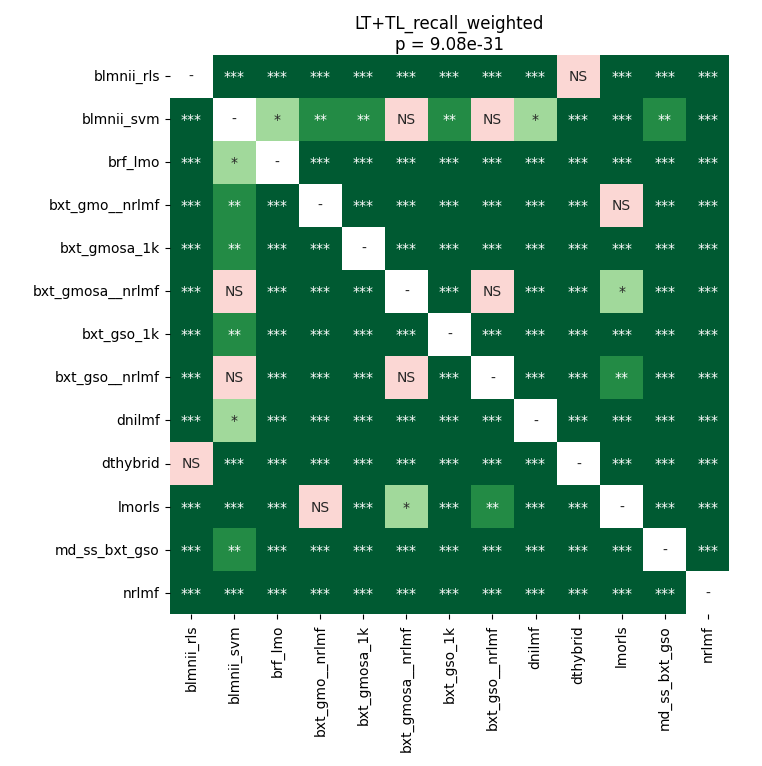

Source data for this figure (header and first rows):
	blmnii_rls	blmnii_svm	brf_lmo	bxt_gmo__nrlmf	bxt_gmosa_1k	bxt_gmosa__nrlmf	bxt_gso_1k	bxt_gso__nrlmf	dnilmf	dthybrid	lmorls	md_ss_bxt_gso	nrlmf
blmnii_rls	1.0	3.719329833984375e-05	3.719329833984375e-05	3.719329833984375e-05	3.719329833984375e-05	3.719329833984375e-05	3.719329833984375e-05	3.719329833984375e-05	3.719329833984375e-05	1.0	3.719329833984375e-05	3.719329833984375e-05	3.719329833984375e-05
blmnii_svm	3.719329833984375e-05	1.0	0.01009	0.001551	0.001925	0.05999	0.002415	0.05999	0.04128	3.719329833984375e-05	0.0009317	0.004659	3.719329833984375e-05
brf_lmo	3.719329833984375e-05	0.01009	1.0	3.719329833984375e-05	3.719329833984375e-05	3.719329833984375e-05	3.719329833984375e-05	3.719329833984375e-05	3.719329833984375e-05	3.719329833984375e-05	3.719329833984375e-05	3.719329833984375e-05	3.719329833984375e-05
bxt_gmo__nrlmf	3.719329833984375e-05	0.001551	3.719329833984375e-05	1.0	3.719329833984375e-05	3.719329833984375e-05	3.719329833984375e-05	3.719329833984375e-05	3.719329833984375e-05	3.719329833984375e-05	0.1073	3.719329833984375e-05	3.719329833984375e-05
bxt_gmosa_1k	3.719329833984375e-05	0.001925	3.719329833984375e-05	3.719329833984375e-05	1.0	3.719329833984375e-05	3.719329833984375e-05	3.719329833984375e-05	3.719329833984375e-05	3.719329833984375e-05	3.719329833984375e-05	3.719329833984375e-05	3.719329833984375e-05
bxt_gmosa__nrlmf	3.719329833984375e-05	0.05999	3.719329833984375e-05	3.719329833984375e-05	3.719329833984375e-05	1.0	3.719329833984375e-05	0.6404	3.719329833984375e-05	3.719329833984375e-05	0.03141	3.719329833984375e-05	3.719329833984375e-05
bxt_gso_1k	3.719329833984375e-05	0.002415	3.719329833984375e-05	3.719329833984375e-05	3.719329833984375e-05	3.719329833984375e-05	1.0	3.719329833984375e-05	3.719329833984375e-05	3.719329833984375e-05	3.719329833984375e-05	3.719329833984375e-05	3.719329833984375e-05
bxt_gso__nrlmf	3.719329833984375e-05	0.05999	3.719329833984375e-05	3.719329833984375e-05	3.719329833984375e-05	0.6404	3.719329833984375e-05	1.0	3.719329833984375e-05	3.719329833984375e-05	0.001925	3.719329833984375e-05	3.719329833984375e-05
dnilmf	3.719329833984375e-05	0.04128	3.719329833984375e-05	3.719329833984375e-05	3.719329833984375e-05	3.719329833984375e-05	3.719329833984375e-05	3.719329833984375e-05	1.0	3.719329833984375e-05	3.719329833984375e-05	3.719329833984375e-05	3.719329833984375e-05
dthybrid	1.0	3.719329833984375e-05	3.719329833984375e-05	3.719329833984375e-05	3.719329833984375e-05	3.719329833984375e-05	3.719329833984375e-05	3.719329833984375e-05	3.719329833984375e-05	1.0	3.719329833984375e-05	3.719329833984375e-05	3.719329833984375e-05
lmorls	3.719329833984375e-05	0.0009317	3.719329833984375e-05	0.1073	3.719329833984375e-05	0.03141	3.719329833984375e-05	0.001925	3.719329833984375e-05	3.719329833984375e-05	1.0	3.719329833984375e-05	3.719329833984375e-05
md_ss_bxt_gso	3.719329833984375e-05	0.004659	3.719329833984375e-05	3.719329833984375e-05	3.719329833984375e-05	3.719329833984375e-05	3.719329833984375e-05	3.719329833984375e-05	3.719329833984375e-05	3.719329833984375e-05	3.719329833984375e-05	1.0	3.719329833984375e-05
nrlmf	3.719329833984375e-05	3.719329833984375e-05	3.719329833984375e-05	3.719329833984375e-05	3.719329833984375e-05	3.719329833984375e-05	3.719329833984375e-05	3.719329833984375e-05	3.719329833984375e-05	3.719329833984375e-05	3.719329833984375e-05	3.719329833984375e-05	1.0
